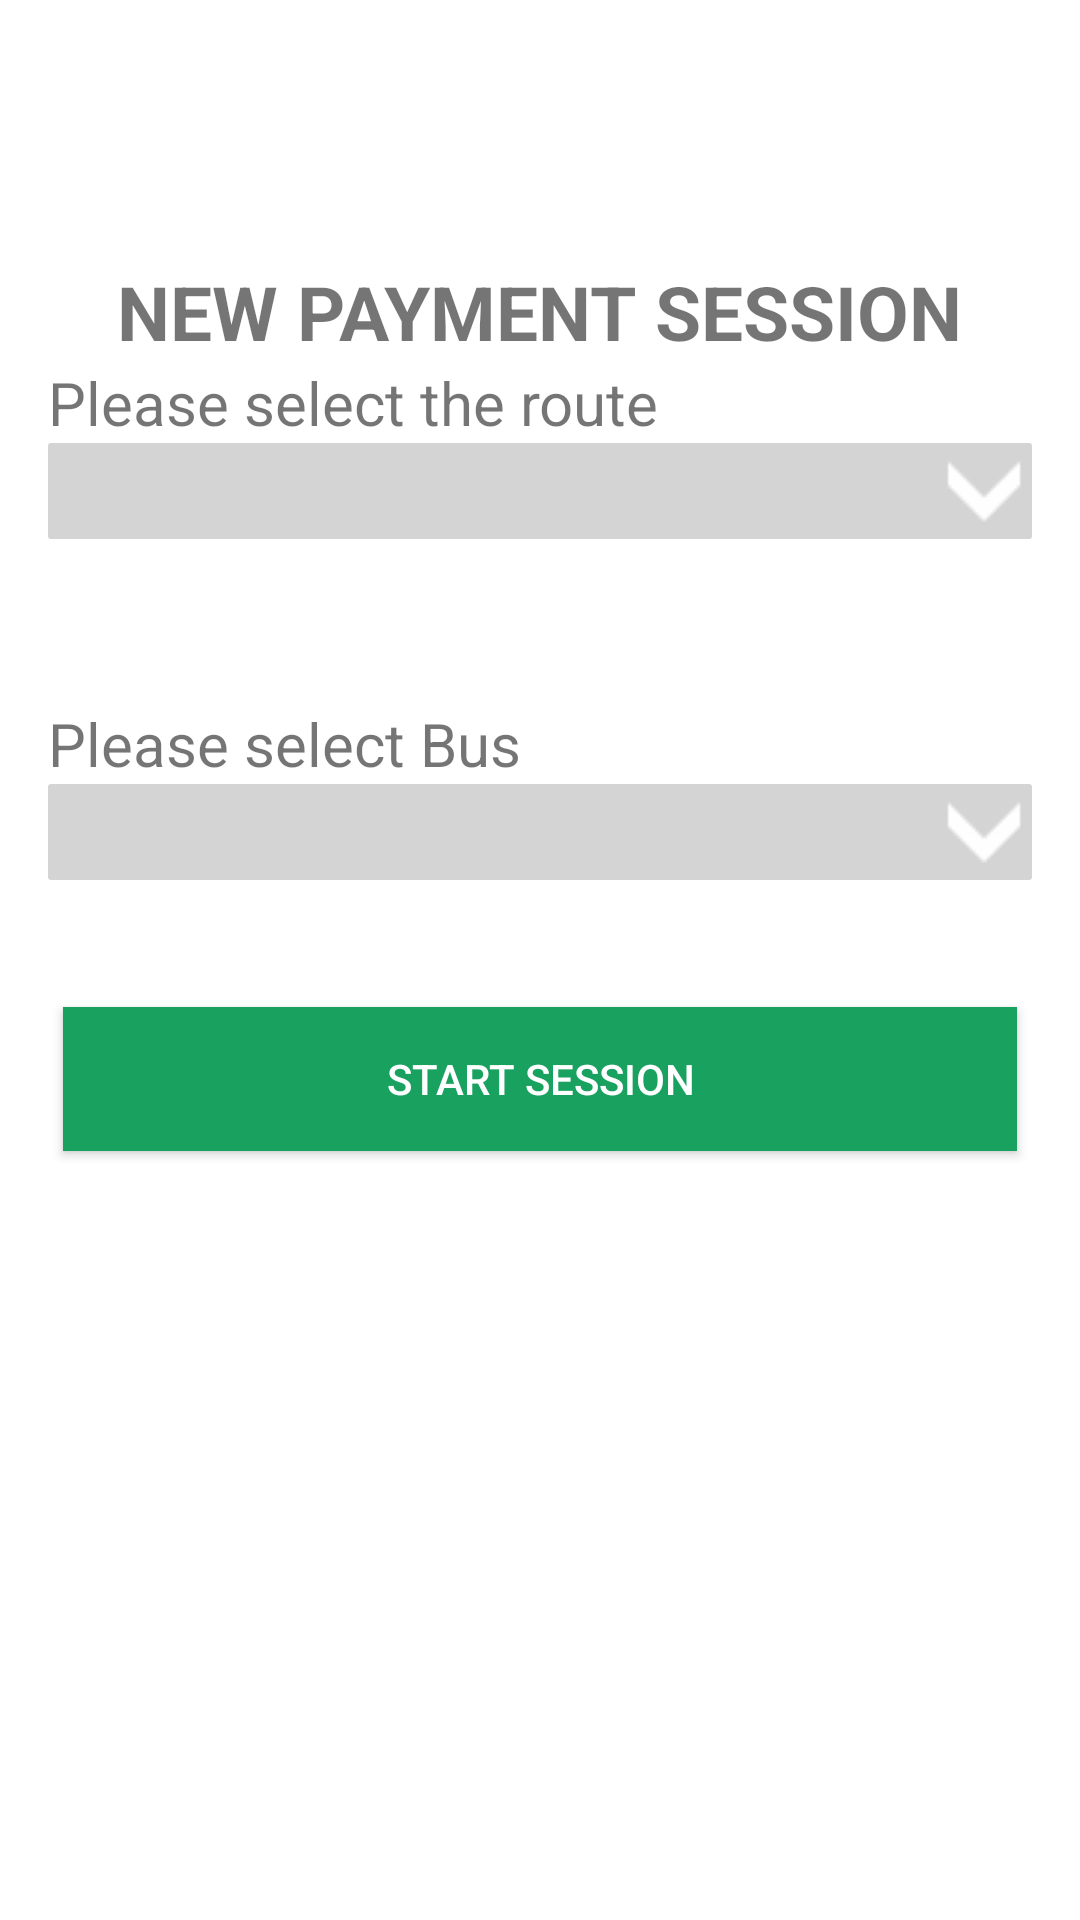

This screen was rendered from an Android layout file. Write that file and the resources it references.
<!-- AndroidManifest.xml: application theme AppTheme -->
<!-- res/layout/activity_new.xml -->
<?xml version="1.0" encoding="utf-8"?>
<LinearLayout xmlns:android="http://schemas.android.com/apk/res/android"
    xmlns:tools="http://schemas.android.com/tools"
    android:layout_width="match_parent"
    android:layout_height="match_parent"
    android:paddingBottom="@dimen/activity_vertical_margin"
    android:paddingLeft="@dimen/activity_horizontal_margin"
    android:paddingRight="@dimen/activity_horizontal_margin"
    android:background="@color/white"
    android:paddingTop="@dimen/activity_vertical_margin"
    tools:context="com.vuga.paybus.PayActivity">
    <ScrollView
        android:id="@+id/login_form"
        android:layout_width="match_parent"
        android:layout_height="fill_parent">
        <LinearLayout
            android:id="@+id/email_login_form"
            android:layout_width="match_parent"
            android:layout_height="fill_parent"
            android:orientation="vertical">
            <LinearLayout
                android:layout_width="match_parent"
                android:layout_height="fill_parent"
                android:padding="@dimen/button_margin"
                android:orientation="horizontal">
                <ImageView android:src="@drawable/ic_launcher"
                    android:layout_width="80dp"
                    android:id="@+id/logo"
                    android:layout_height="60dp"
                    android:layout_marginBottom="1dp"
                    android:layout_gravity="left" />
                <ImageView
                    android:id="@+id/ivImage"
                    android:layout_width="50dp"
                    android:layout_height="50dp"
                    android:layout_gravity="right"
                    android:layout_marginLeft="120dp"
                    />

            </LinearLayout>


            <TextView
                android:id="@+id/info"
                android:layout_width="wrap_content"
                android:layout_height="wrap_content"
                android:textAllCaps="true"
                android:layout_gravity="center"
                android:textSize="25dp"
                android:textStyle="bold"
                android:text="NEW PAYMENT SESSION" />


            <TextView
                android:layout_width="wrap_content"
                android:layout_weight="1"
                android:textSize="20dp"
                android:layout_height="wrap_content"
                android:text="Please select the route"/>
            <Spinner
                android:id="@+id/input_route"
                android:layout_weight="1"
                android:textSize="20dp"
                style="@style/spinner_style"
                android:popupBackground="#cccccc"
                android:layout_width="fill_parent"
                android:layout_height="wrap_content"
                />
            <TextView
                android:id="@+id/route"
                android:layout_width="wrap_content"
                android:layout_height="wrap_content"
                android:textSize="10dp"
                />

            <TextView
                android:id="@+id/cost"
                android:layout_width="wrap_content"
                android:layout_height="wrap_content"
                android:textSize="10dp"
                />

            <TextView
                android:id="@+id/start"
                android:layout_width="wrap_content"
                android:layout_height="wrap_content"
                android:textSize="10dp"
                />
            <TextView
                android:id="@+id/ids"
                android:visibility="gone"
                android:textSize="10dp"
                android:layout_width="wrap_content"
                android:layout_height="wrap_content"
                />
            <TextView
                android:id="@+id/distance"
                android:layout_width="wrap_content"
                android:layout_height="wrap_content"
                android:textSize="10dp"
                />
            <TextView
                android:layout_width="wrap_content"
                android:layout_weight="1"
                android:textSize="20dp"
                android:layout_height="wrap_content"
                android:text="Please select Bus"/>
            <Spinner
                android:id="@+id/input_bus"
                android:layout_weight="1"
                android:textSize="20dp"
                style="@style/spinner_style"
                android:popupBackground="#cccccc"
                android:layout_width="fill_parent"
                android:layout_height="wrap_content"
                />
            <TextView
                android:id="@+id/bus"
                android:layout_width="wrap_content"
                android:layout_height="wrap_content"
                android:textSize="10dp"
            />
            <TextView
                android:id="@+id/name"
                android:layout_width="wrap_content"
                android:layout_height="wrap_content"
                android:textSize="10dp"
                 />
            <TextView
                android:id="@+id/seats"
                android:visibility="gone"
                android:textSize="10dp"
                android:layout_width="wrap_content"
                android:layout_height="wrap_content"
                />

            <LinearLayout
                android:orientation="horizontal"
                android:layout_width="match_parent"
                android:layout_height="wrap_content"
                android:layout_marginTop="10dp"
                android:weightSum="2">

                <Button
                    android:id="@+id/btnSubmit"
                    android:layout_width="fill_parent"
                    android:layout_height="wrap_content"
                    android:background="@color/colorPrimaryDark"
                    android:layout_gravity="center"
                    android:layout_weight="1"
                    android:textColor="@color/white"
                    android:layout_margin="5dp"
                    android:text="Start Session" />

            </LinearLayout>



        </LinearLayout>



    </ScrollView>

</LinearLayout>
<!-- resources referenced by this layout -->
<resources>
  <color name="colorPrimaryDark">#19A15F</color>
  <color name="white">#FFFF</color>
  <dimen name="activity_horizontal_margin">16dp</dimen>
  <dimen name="activity_vertical_margin">16dp</dimen>
  <dimen name="button_margin">5dp</dimen>
  <style name="spinner_style">
          <item name="android:background">@drawable/spinner</item>
          <item name="android:layout_marginLeft">0dp</item>
          <item name="android:layout_marginRight">0dp</item>
          <item name="android:layout_marginBottom">0dp</item>
          <item name="android:paddingLeft">8dp</item>
          <item name="android:paddingTop">0dp</item>
          <item name="android:paddingBottom">0dp</item>
      </style>
  <style name="AppTheme" parent="Theme.AppCompat.Light.DarkActionBar">
          
          <item name="colorPrimary">@color/colorPrimary</item>
          <item name="colorPrimaryDark">@color/colorPrimaryDark</item>
          <item name="colorAccent">@color/colorAccent</item>
      </style>
  <!-- drawable spinner (drawable) -->
  <?xml version="1.0"
      encoding="utf-8"?>
  <selector xmlns:android="http://schemas.android.com/apk/res/android">
      <item>
          <layer-list>
              <item>
                  <shape>
                      <gradient android:angle="90"
                          android:endColor="@color/gray"
                          android:startColor="@color/gray"
                          android:type="linear" />
  
                      <stroke android:width="0dp"
                          android:color="#504a4b" />
  
                      <corners android:radius="1dp" />
  
                      <padding android:bottom="0dp"
                          android:left="0dp"
                          android:right="0dp"
                          android:top="0dp" />
                  </shape>
              </item>
              <item>
                  <bitmap android:gravity="bottom|right"
                      android:src="@drawable/down" />
  
              </item>
          </layer-list>
      </item>
  </selector>
  <color name="colorPrimary">#FF8C00</color>
  <color name="colorAccent">#FF4081</color>
  <color name="gray">#D4D4D4</color>
  <!-- drawable down: png bitmap (drawable, 4217 bytes) -->
</resources>
